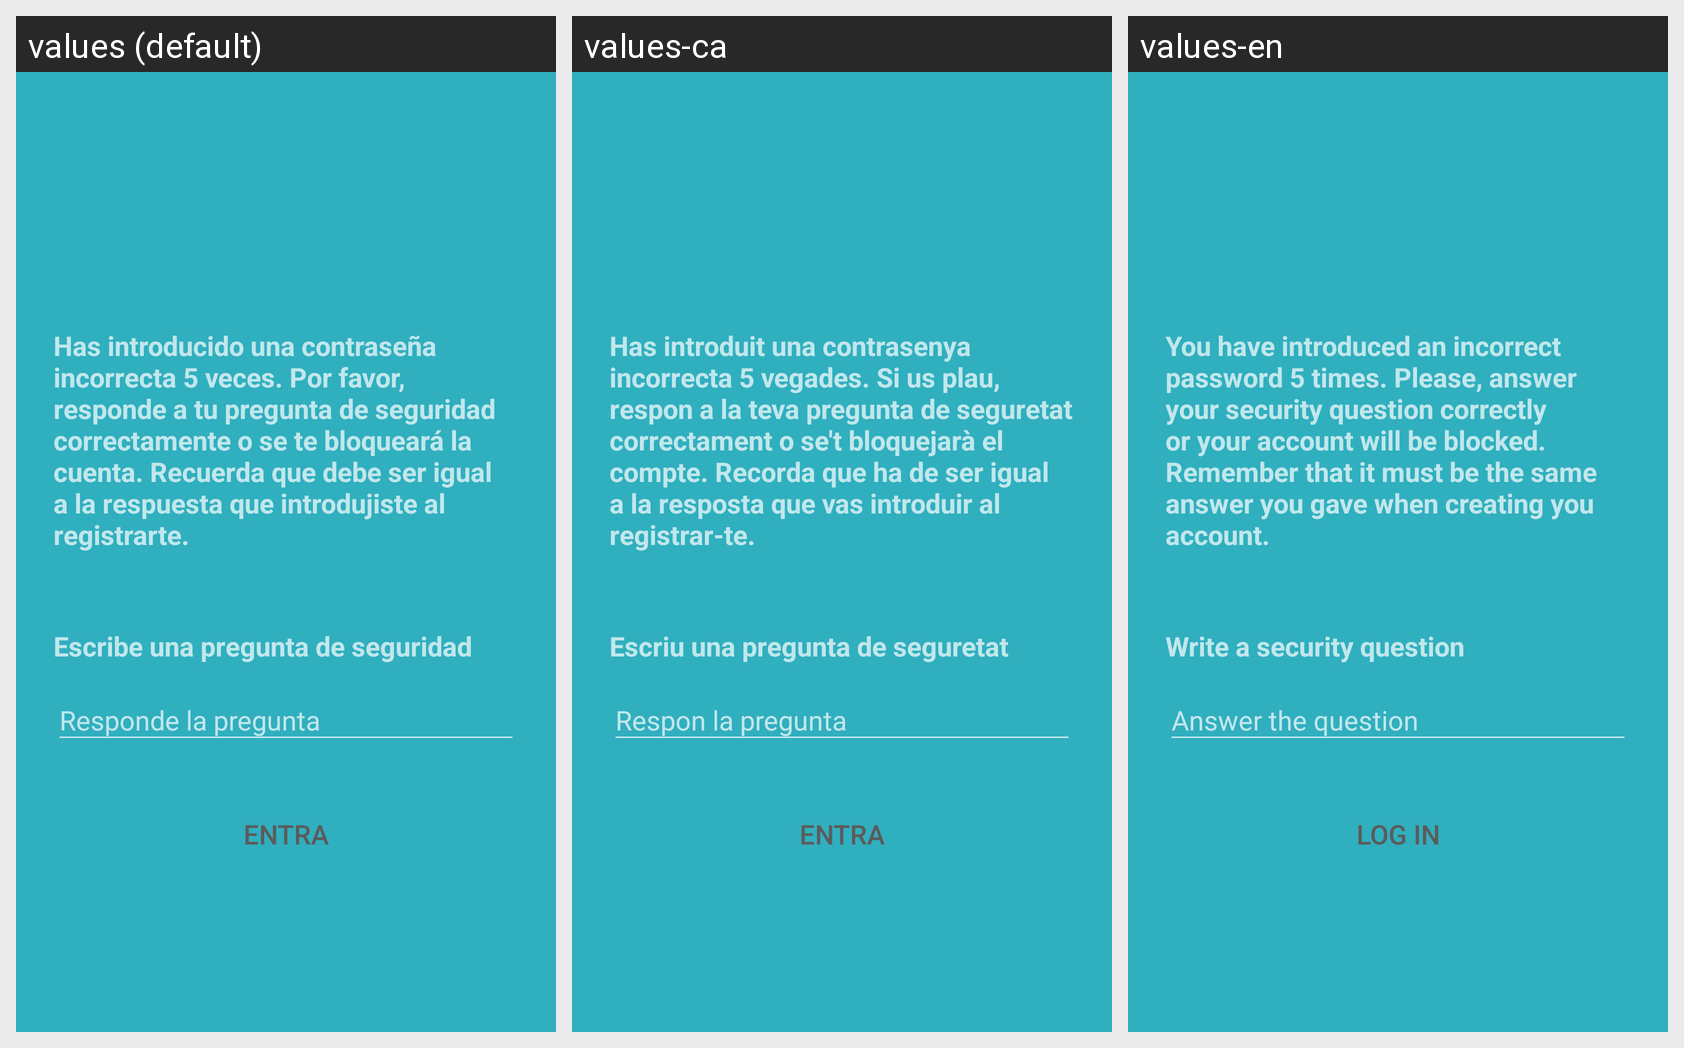

This grid shows one Android layout under several languages. Give, for every string resource on the screen, its name, the default text and each shown locale's text.
Android screen res/layout/activity_security_login.xml rendered under 3 locales, left to right: values (default), values-ca, values-en. Device: Nexus 5 (rendered at 1080×1920; each locale shown at half size, 540×960, under a caption strip naming it); theme AppTheme.
Strings drawn on this screen, with the default value and each locale's value (text and hints the layout hard-codes, and strings that could not be matched under every locale, appear in the picture but are not listed):

security_login_text
  values: Has introducido una contraseña incorrecta 5 veces. Por favor, responde a tu pregunta de seguridad correctamente o se te bloqueará la cuenta. Recuerda que debe ser igual a la respuesta que introdujiste al registrarte.
  values-ca: Has introduit una contrasenya incorrecta 5 vegades. Si us plau, respon a la teva pregunta de seguretat correctament o se't bloquejarà el compte. Recorda que ha de ser igual a la resposta que vas introduir al registrar-te.
  values-en: You have introduced an incorrect password 5 times. Please, answer your security question correctly or your account will be blocked. Remember that it must be the same answer you gave when creating you account.

security_question
  values: Escribe una pregunta de seguridad
  values-ca: Escriu una pregunta de seguretat
  values-en: Write a security question

security_answer
  values: Responde la pregunta
  values-ca: Respon la pregunta
  values-en: Answer the question

action_sign_in_short
  values: Entra
  values-ca: Entra
  values-en: Log in
